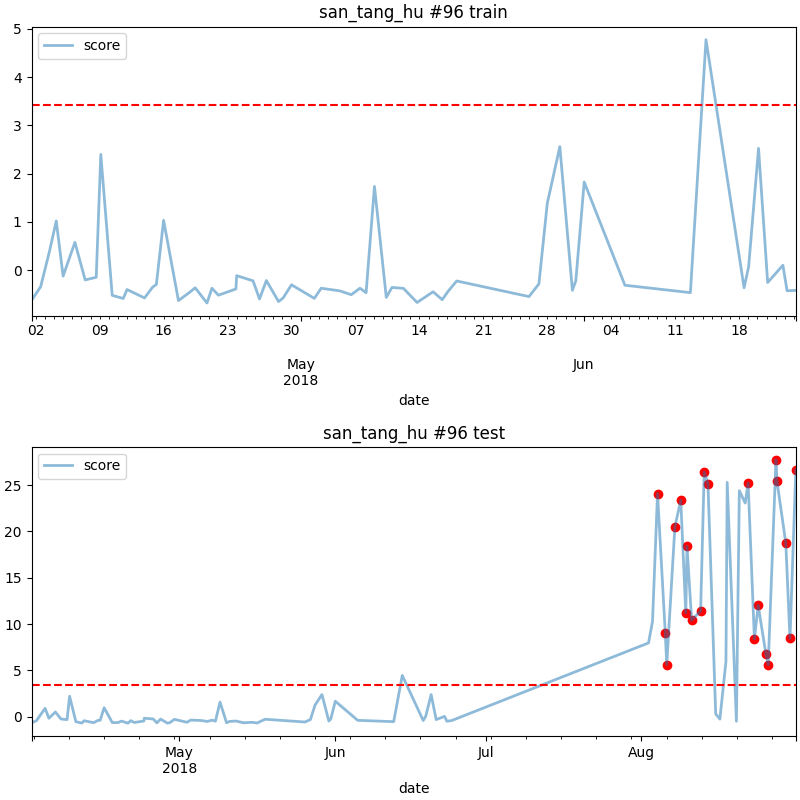

Values plotted in this chart, from the file beside it:
date, score
2018-08-04 05:00, 24.09
2018-08-05 18:00, 9.06
2018-08-06 01:00, 5.642
2018-08-07 16:00, 20.5
2018-08-08 20:00, 23.37
2018-08-09 20:00, 11.24
2018-08-10 02:00, 18.38
2018-08-11 00:00, 10.42
2018-08-12 19:00, 11.42
2018-08-13 12:00, 26.41
2018-08-14 06:00, 25.16
2018-08-22 06:00, 25.23
2018-08-23 12:00, 8.423
2018-08-24 06:00, 12.03
2018-08-25 19:00, 6.781
2018-08-26 06:00, 5.628
2018-08-27 19:00, 27.72
2018-08-28 00:00, 25.39
2018-08-29 18:00, 18.75
2018-08-30 14:00, 8.45
2018-08-31 18:00, 26.65
